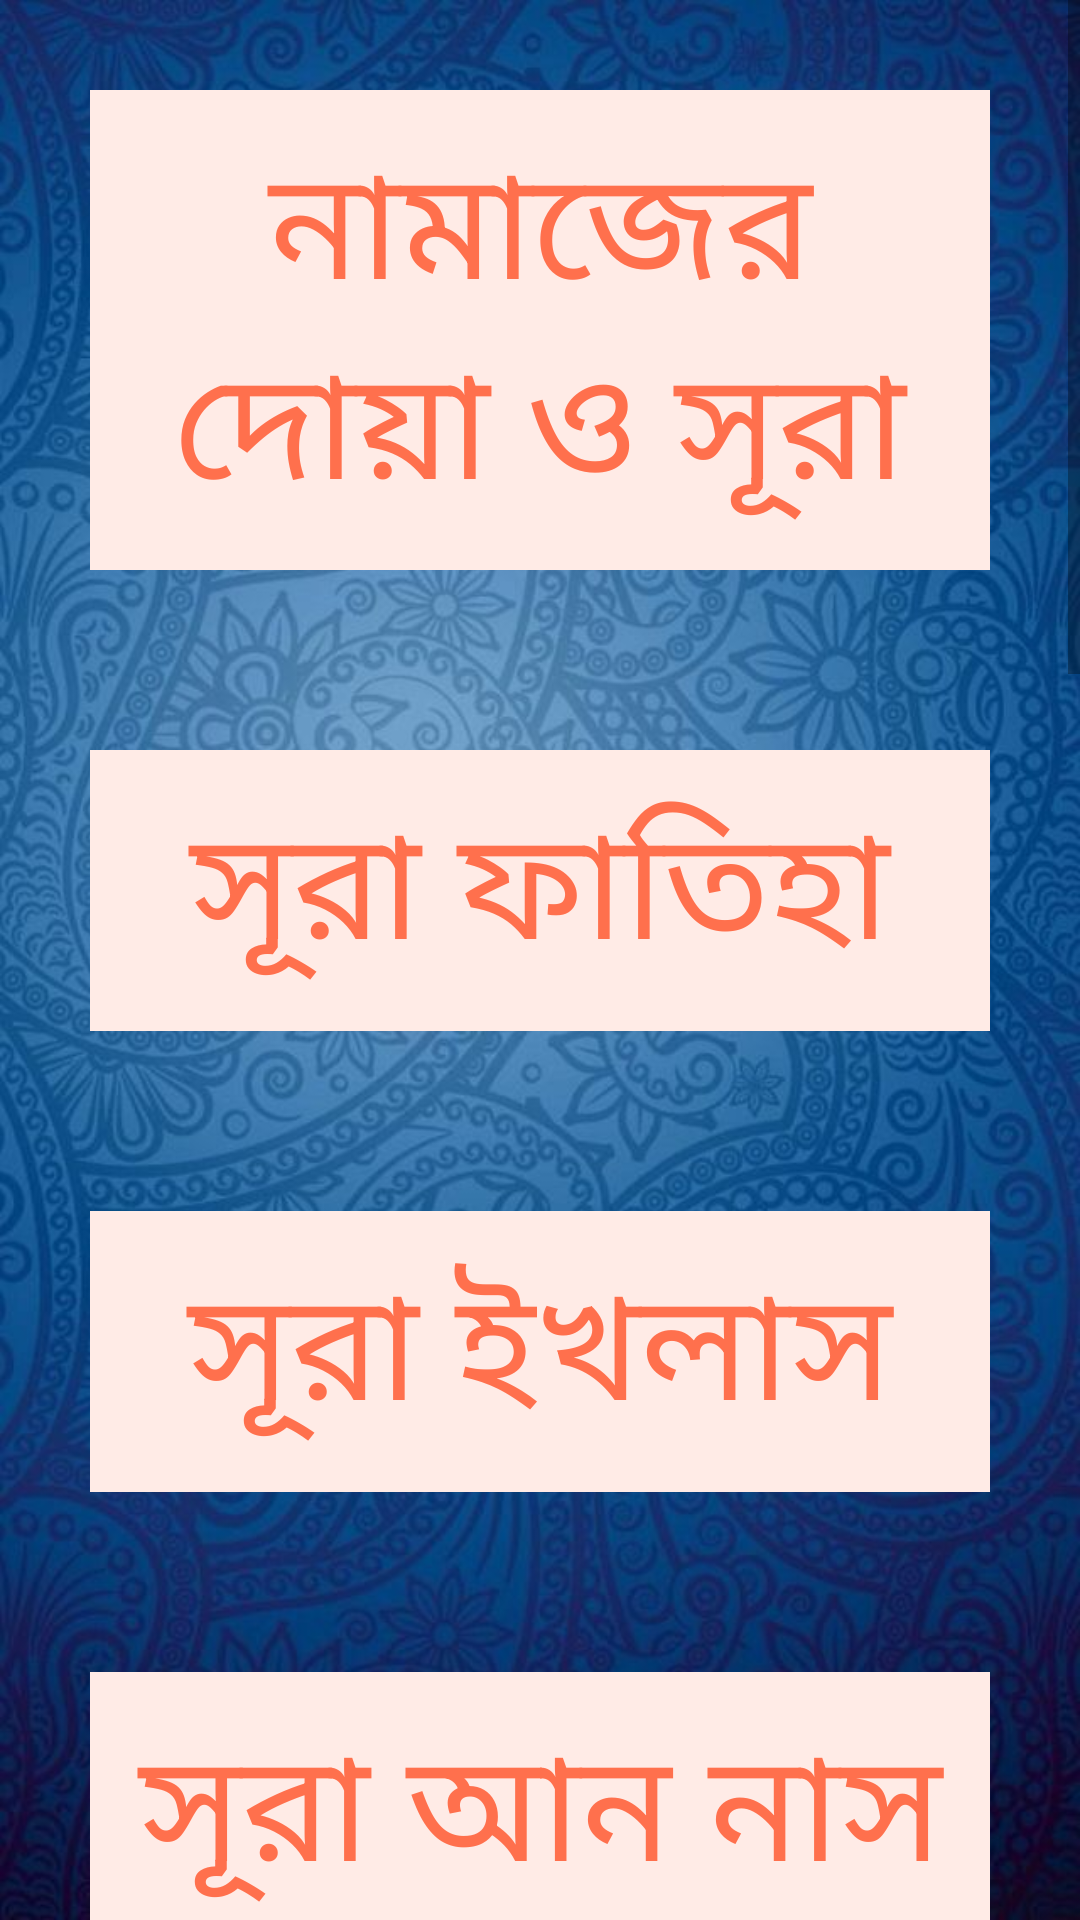

Reconstruct the res/layout file that produces this screen, plus the resources it refers to.
<!-- AndroidManifest.xml: application theme Theme.AllNameOfAllah -->
<!-- res/layout/third_activity.xml -->
<?xml version="1.0" encoding="utf-8"?>
<LinearLayout xmlns:android="http://schemas.android.com/apk/res/android"
    xmlns:app="http://schemas.android.com/apk/res-auto"
    xmlns:tools="http://schemas.android.com/tools"
    android:layout_width="match_parent"
    android:layout_height="match_parent"
    tools:context=".third"
    android:background="@drawable/img3"
    >


    <ScrollView
        android:layout_width="match_parent"
        android:layout_height="wrap_content"
        tools:ignore="MissingConstraints"
        >

        <LinearLayout
            android:layout_width="match_parent"
            android:layout_height="wrap_content"
            android:orientation="vertical"
            >

            <TextView
                android:layout_width="match_parent"
                android:layout_height="wrap_content"
                android:text="নামাজের দোয়া ও সূরা"
                android:textSize="50dp"
                android:gravity="center"
                android:textColor=" #ff704d"
                android:layout_margin="30dp"
                android:background="#ffebe6"
                android:padding="10dp"
                />
            <TextView
                android:id="@+id/fatiha"
                android:layout_width="match_parent"
                android:layout_height="wrap_content"
                android:text="সূরা ফাতিহা"
                android:textSize="50dp"
                android:gravity="center"
                android:textColor=" #ff704d"
                android:layout_margin="30dp"
                android:background="#ffebe6"
                android:padding="10dp"
                />
            <TextView
                android:id="@+id/ikhlas"
                android:layout_width="match_parent"
                android:layout_height="wrap_content"
                android:text="সূরা ইখলাস"
                android:textSize="50dp"
                android:gravity="center"
                android:textColor=" #ff704d"
                android:layout_margin="30dp"
                android:background="#ffebe6"
                android:padding="10dp"
                />
            <TextView
                android:id="@+id/nas"
                android:layout_width="match_parent"
                android:layout_height="wrap_content"
                android:text="সূরা আন নাস"
                android:textSize="50dp"
                android:gravity="center"
                android:textColor=" #ff704d"
                android:layout_margin="30dp"
                android:background="#ffebe6"
                android:padding="10dp"
                />
            <TextView
                android:id="@+id/falak"
                android:layout_width="match_parent"
                android:layout_height="wrap_content"
                android:text="সূরা ফালাক"
                android:textSize="50dp"
                android:gravity="center"
                android:textColor=" #ff704d"
                android:layout_margin="30dp"
                android:background="#ffebe6"
                android:padding="10dp"
                />
            <TextView
                android:id="@+id/kafirun"
                android:layout_width="match_parent"
                android:layout_height="wrap_content"
                android:text="সূরা কাফিরুন "
                android:textSize="50dp"
                android:gravity="center"
                android:textColor=" #ff704d"
                android:layout_margin="30dp"
                android:background="#ffebe6"
                android:padding="10dp"
                />
            <TextView
                android:id="@+id/nasor"
                android:layout_width="match_parent"
                android:layout_height="wrap_content"
                android:text=" সূরা আন নাসর "
                android:textSize="50dp"
                android:gravity="center"
                android:textColor=" #ff704d"
                android:layout_margin="30dp"
                android:background="#ffebe6"
                android:padding="10dp"
                />
            <TextView
                android:id="@+id/kausar"
                android:layout_width="match_parent"
                android:layout_height="wrap_content"
                android:text="সূরা কাওসার "
                android:textSize="50dp"
                android:gravity="center"
                android:textColor=" #ff704d"
                android:layout_margin="30dp"
                android:background="#ffebe6"
                android:padding="10dp"
                />
            <TextView
                android:id="@+id/maun"
                android:layout_width="match_parent"
                android:layout_height="wrap_content"
                android:text="সূরা মাউন"
                android:textSize="50dp"
                android:gravity="center"
                android:textColor=" #ff704d"
                android:layout_margin="30dp"
                android:background="#ffebe6"
                android:padding="10dp"
                />
            <TextView
                android:id="@+id/kurais"
                android:layout_width="match_parent"
                android:layout_height="wrap_content"
                android:text="সূরা কুরাইশ"
                android:textSize="50dp"
                android:gravity="center"
                android:textColor=" #ff704d"
                android:layout_margin="30dp"
                android:background="#ffebe6"
                android:padding="10dp"
                />
            <TextView
                android:id="@+id/fill"
                android:layout_width="match_parent"
                android:layout_height="wrap_content"
                android:text=" সূরা ফীল। "
                android:textSize="50dp"
                android:gravity="center"
                android:textColor=" #ff704d"
                android:layout_margin="30dp"
                android:background="#ffebe6"
                android:padding="10dp"
                />

        </LinearLayout>
    </ScrollView>




</LinearLayout>
<!-- resources referenced by this layout -->
<resources>
  <!-- drawable img3: jpg bitmap (drawable, 99660 bytes) -->
  <style name="Theme.AllNameOfAllah" parent="Theme.MaterialComponents.DayNight.DarkActionBar">
          
          <item name="colorPrimary">@color/purple_500</item>
          <item name="colorPrimaryVariant">@color/purple_700</item>
          <item name="colorOnPrimary">@color/white</item>
          
          <item name="colorSecondary">@color/teal_200</item>
          <item name="colorSecondaryVariant">@color/teal_700</item>
          <item name="colorOnSecondary">@color/black</item>
          
          <item name="android:statusBarColor" tools:targetApi="l">?attr/colorPrimaryVariant</item>
          
      </style>
  <!-- not gathered from this repository: default colours our renderer supplied (Android Studio template values) -->
  <color name="purple_500">#FF6200EE</color>
  <color name="purple_700">#FF3700B3</color>
  <color name="teal_200">#FF03DAC5</color>
  <color name="teal_700">#FF018786</color>
  <color name="black">#FF000000</color>
  <color name="white">#FFFFFFFF</color>
</resources>
